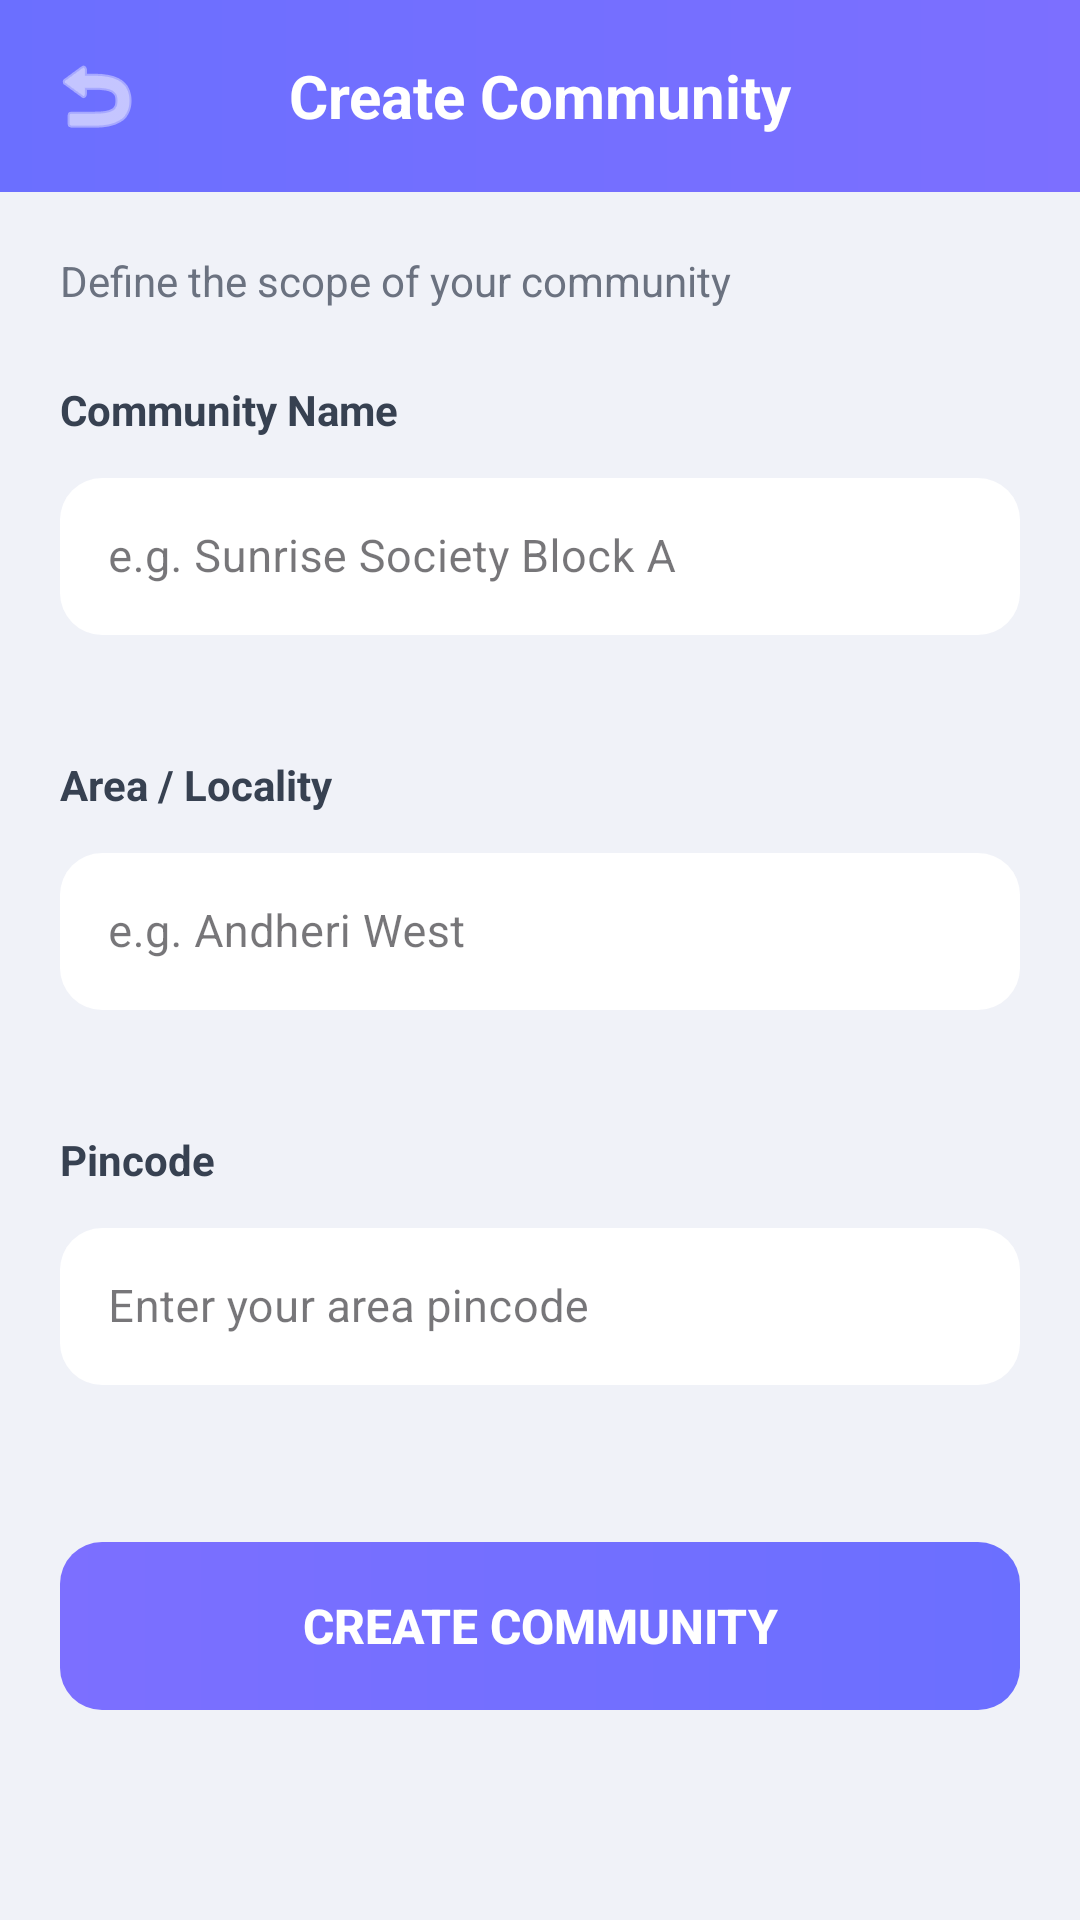

This screen was rendered from an Android layout file. Write that file and the resources it references.
<!-- AndroidManifest.xml: application theme Theme.SmartNeighborhoodHelper -->
<!-- res/layout/activity_create_community.xml -->
<?xml version="1.0" encoding="utf-8"?>
<LinearLayout xmlns:android="http://schemas.android.com/apk/res/android"
    xmlns:app="http://schemas.android.com/apk/res-auto"
    android:layout_width="match_parent"
    android:layout_height="match_parent"
    android:orientation="vertical"
    android:background="#F0F2F8">

    
    <LinearLayout
        android:layout_width="match_parent"
        android:layout_height="64dp"
        android:orientation="horizontal"
        android:gravity="center_vertical"
        android:background="@drawable/bg_header_gradient"
        android:paddingStart="16dp"
        android:paddingEnd="16dp">

        <ImageView
            android:id="@+id/ivBack"
            android:layout_width="32dp"
            android:layout_height="32dp"
            android:src="@android:drawable/ic_menu_revert"
            android:contentDescription="@string/go_back"
            android:clickable="true"
            android:focusable="true"
            app:tint="@color/white" />

        <TextView
            android:layout_width="0dp"
            android:layout_height="wrap_content"
            android:layout_weight="1"
            android:text="@string/create_community_title"
            android:textSize="20sp"
            android:textStyle="bold"
            android:textColor="#FFFFFF"
            android:gravity="center"
            android:layout_marginEnd="32dp" />

    </LinearLayout>

    <ScrollView
        android:layout_width="match_parent"
        android:layout_height="match_parent"
        android:fillViewport="true">

        <LinearLayout
            android:layout_width="match_parent"
            android:layout_height="wrap_content"
            android:orientation="vertical"
            android:padding="20dp">

            <TextView
                android:layout_width="wrap_content"
                android:layout_height="wrap_content"
                android:text="@string/create_community_subtitle"
                android:textSize="14sp"
                android:textColor="#6B7280"
                android:layout_marginBottom="24dp" />

            
            <TextView
                android:layout_width="wrap_content"
                android:layout_height="wrap_content"
                android:text="@string/label_community_name"
                android:textSize="14sp"
                android:textStyle="bold"
                android:textColor="#374151"
                android:layout_marginBottom="8dp" />

            <com.google.android.material.textfield.TextInputLayout
                android:id="@+id/tilCommunityName"
                style="@style/Widget.MaterialComponents.TextInputLayout.OutlinedBox"
                android:layout_width="match_parent"
                android:layout_height="wrap_content"
                android:layout_marginBottom="20dp"
                app:boxBackgroundColor="#FFFFFF"
                app:boxCornerRadiusTopStart="14dp"
                app:boxCornerRadiusTopEnd="14dp"
                app:boxCornerRadiusBottomStart="14dp"
                app:boxCornerRadiusBottomEnd="14dp"
                app:boxStrokeWidth="0dp"
                app:boxStrokeWidthFocused="1dp"
                app:hintTextColor="#6B7280"
                app:errorEnabled="true">

                <com.google.android.material.textfield.TextInputEditText
                    android:id="@+id/etCommunityName"
                    style="@style/App.TextInputEditText"
                    android:layout_width="match_parent"
                    android:layout_height="wrap_content"
                    android:hint="@string/hint_community_name"
                    android:inputType="textCapWords"
                    android:maxLines="1" />

            </com.google.android.material.textfield.TextInputLayout>

            
            <TextView
                android:layout_width="wrap_content"
                android:layout_height="wrap_content"
                android:text="@string/label_area"
                android:textSize="14sp"
                android:textStyle="bold"
                android:textColor="#374151"
                android:layout_marginBottom="8dp" />

            <com.google.android.material.textfield.TextInputLayout
                android:id="@+id/tilArea"
                style="@style/Widget.MaterialComponents.TextInputLayout.OutlinedBox"
                android:layout_width="match_parent"
                android:layout_height="wrap_content"
                android:layout_marginBottom="20dp"
                app:boxBackgroundColor="#FFFFFF"
                app:boxCornerRadiusTopStart="14dp"
                app:boxCornerRadiusTopEnd="14dp"
                app:boxCornerRadiusBottomStart="14dp"
                app:boxCornerRadiusBottomEnd="14dp"
                app:boxStrokeWidth="0dp"
                app:boxStrokeWidthFocused="1dp"
                app:hintTextColor="#6B7280"
                app:errorEnabled="true">

                <com.google.android.material.textfield.TextInputEditText
                    android:id="@+id/etArea"
                    style="@style/App.TextInputEditText"
                    android:layout_width="match_parent"
                    android:layout_height="wrap_content"
                    android:hint="@string/hint_area"
                    android:inputType="textCapWords"
                    android:maxLines="1" />

            </com.google.android.material.textfield.TextInputLayout>

            
            <TextView
                android:layout_width="wrap_content"
                android:layout_height="wrap_content"
                android:text="@string/label_pincode"
                android:textSize="14sp"
                android:textStyle="bold"
                android:textColor="#374151"
                android:layout_marginBottom="8dp" />

            <com.google.android.material.textfield.TextInputLayout
                android:id="@+id/tilPincode"
                style="@style/Widget.MaterialComponents.TextInputLayout.OutlinedBox"
                android:layout_width="match_parent"
                android:layout_height="wrap_content"
                android:layout_marginBottom="32dp"
                app:boxBackgroundColor="#FFFFFF"
                app:boxCornerRadiusTopStart="14dp"
                app:boxCornerRadiusTopEnd="14dp"
                app:boxCornerRadiusBottomStart="14dp"
                app:boxCornerRadiusBottomEnd="14dp"
                app:boxStrokeWidth="0dp"
                app:boxStrokeWidthFocused="1dp"
                app:hintTextColor="#6B7280"
                app:errorEnabled="true">

                <com.google.android.material.textfield.TextInputEditText
                    android:id="@+id/etPincode"
                    style="@style/App.TextInputEditText"
                    android:layout_width="match_parent"
                    android:layout_height="wrap_content"
                    android:hint="@string/hint_pincode"
                    android:inputType="number"
                    android:maxLength="6"
                    android:maxLines="1" />

            </com.google.android.material.textfield.TextInputLayout>

            <Button
                android:id="@+id/btnCreate"
                android:layout_width="match_parent"
                android:layout_height="56dp"
                android:text="@string/btn_create_community"
                android:textSize="16sp"
                android:textStyle="bold"
                android:textColor="#FFFFFF"
                android:background="@drawable/bg_btn_primary"
                android:stateListAnimator="@null" />

            <ProgressBar
                android:id="@+id/progressBar"
                android:layout_width="wrap_content"
                android:layout_height="wrap_content"
                android:layout_gravity="center_horizontal"
                android:layout_marginTop="16dp"
                android:visibility="gone" />

        </LinearLayout>

    </ScrollView>

</LinearLayout>
<!-- resources referenced by this layout -->
<resources>
  <color name="white">#FFFFFFFF</color>
  <!-- drawable bg_btn_primary (drawable) -->
  <?xml version="1.0" encoding="utf-8"?>
  <shape xmlns:android="http://schemas.android.com/apk/res/android"
      android:shape="rectangle">
      <gradient
          android:type="linear"
          android:startColor="#7C6FFF"
          android:endColor="#6B6FFF"
          android:angle="0" />
      <corners android:radius="14dp" />
  </shape>
  <!-- drawable bg_header_gradient (drawable) -->
  <?xml version="1.0" encoding="utf-8"?>
  <shape xmlns:android="http://schemas.android.com/apk/res/android">
      <gradient
          android:type="linear"
          android:startColor="#6B6FFF"
          android:endColor="#7C6FFF"
          android:angle="0" />
  </shape>
  <string name="btn_create_community">Create Community</string>
  <string name="create_community_subtitle">Define the scope of your community</string>
  <string name="create_community_title">Create Community</string>
  <string name="go_back">Go back</string>
  <string name="hint_area">e.g. Andheri West</string>
  <string name="hint_community_name">e.g. Sunrise Society Block A</string>
  <string name="hint_pincode">Enter your area pincode</string>
  <string name="label_area">Area / Locality</string>
  <string name="label_community_name">Community Name</string>
  <string name="label_pincode">Pincode</string>
  <style name="App.TextInputEditText" parent="">
          <item name="android:textColor">#1A1A2E</item>
          <item name="android:textColorHint">#6B7280</item>
          <item name="android:textSize">15sp</item>
          <item name="android:paddingTop">16dp</item>
          <item name="android:paddingBottom">16dp</item>
      </style>
  <style name="Theme.SmartNeighborhoodHelper" parent="Base.Theme.SmartNeighborhoodHelper" />
  <style name="Base.Theme.SmartNeighborhoodHelper" parent="Theme.Material3.Light.NoActionBar">
          
          <item name="colorPrimary">@color/primary</item>
          <item name="colorPrimaryDark">@color/primary_dark</item>
          <item name="colorOnPrimary">@color/on_primary</item>
  
          
          <item name="colorSecondary">@color/secondary</item>
  
          
          <item name="android:colorBackground">@color/background</item>
          <item name="colorSurface">@color/surface</item>
  
          
          <item name="colorError">@color/error</item>
  
          
          <item name="android:statusBarColor">@color/primary_dark</item>
  
          
          <item name="android:editTextColor">@color/text_primary</item>
          <item name="android:textColorHint">#6B7280</item>
  
          
      </style>
  <color name="primary">#2962FF</color>
  <color name="primary_dark">#0039CB</color>
  <color name="on_primary">#FFFFFF</color>
  <color name="secondary">#00BCD4</color>
  <color name="background">#F5F7FA</color>
  <color name="surface">#FFFFFF</color>
  <color name="error">#EF4444</color>
  <color name="text_primary">#1A1A2E</color>
</resources>
